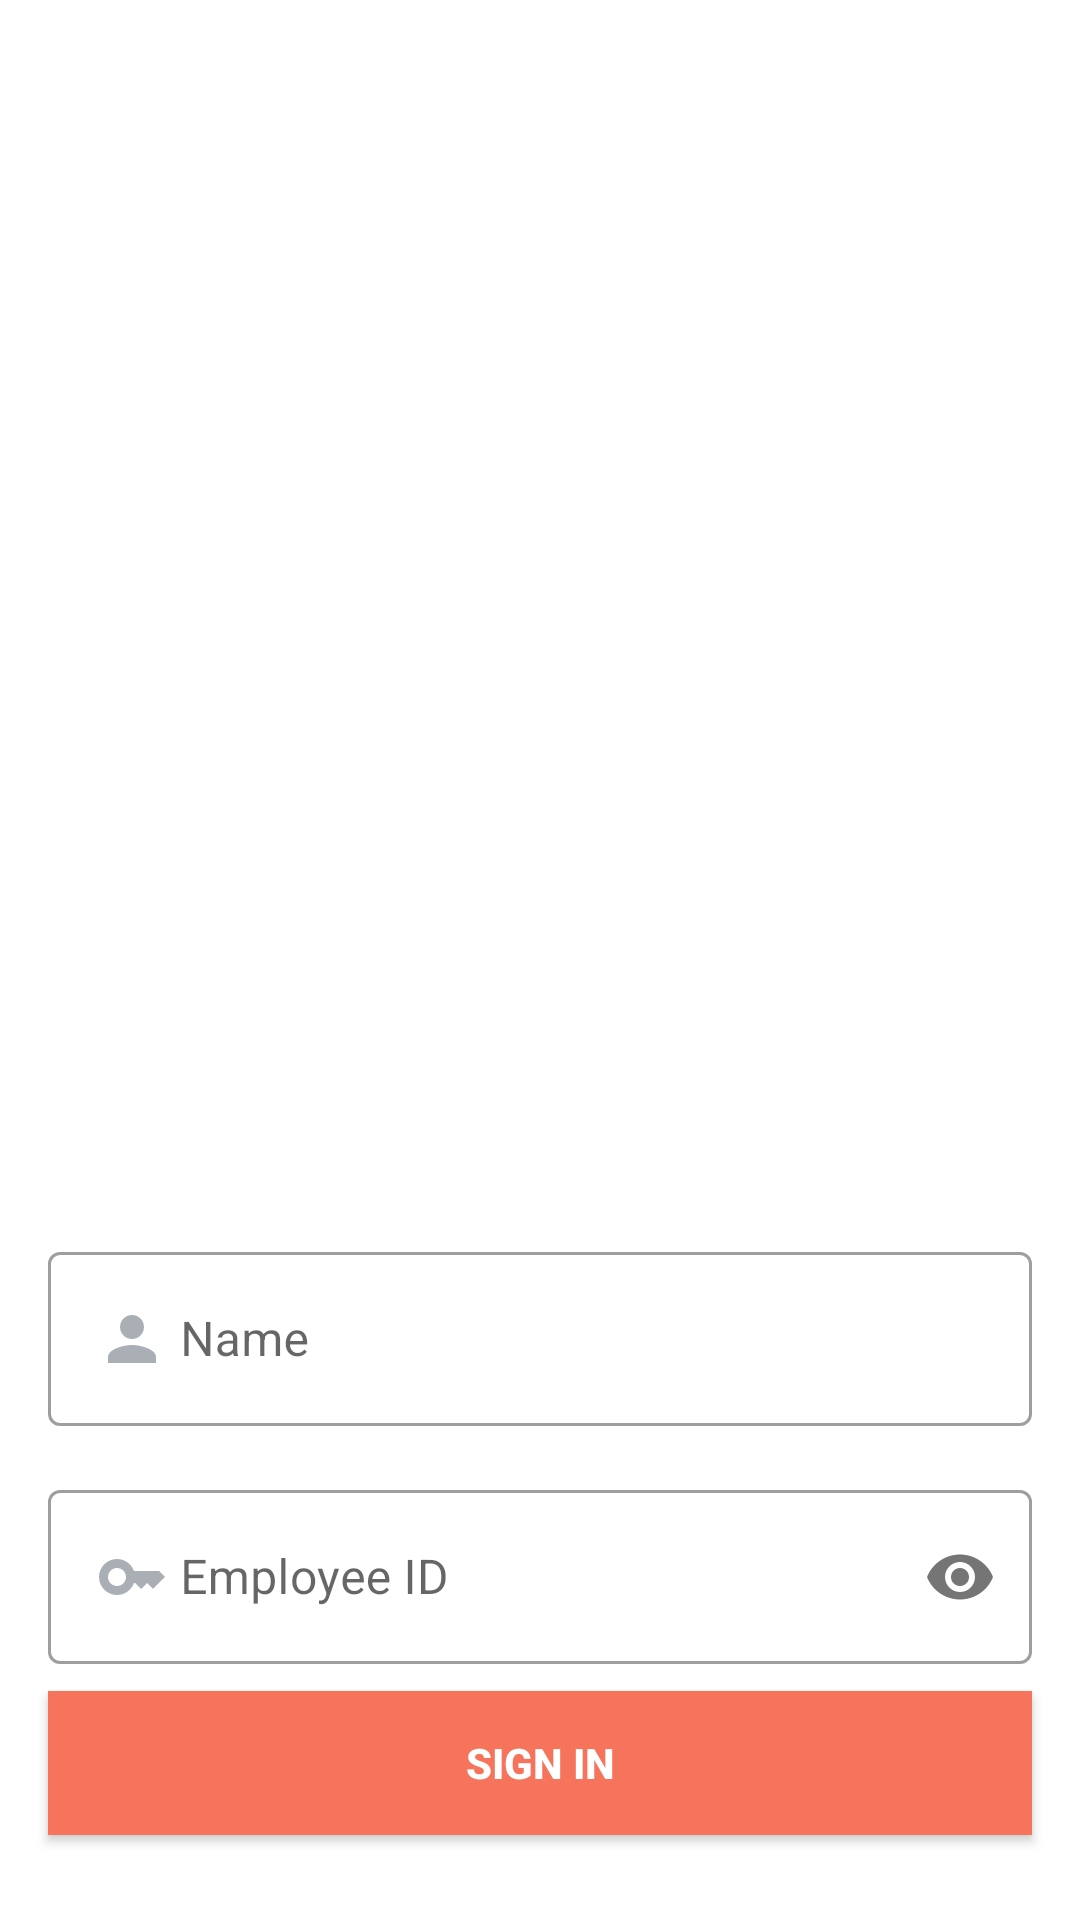

Layout XML and referenced resources for this Android screen:
<!-- AndroidManifest.xml: application theme Theme.GreenGenie -->
<!-- res/layout/activity_garbagelogin.xml -->
<?xml version="1.0" encoding="utf-8"?>
<androidx.constraintlayout.widget.ConstraintLayout xmlns:android="http://schemas.android.com/apk/res/android"
    xmlns:app="http://schemas.android.com/apk/res-auto"
    xmlns:tools="http://schemas.android.com/tools"
    android:layout_width="match_parent"
    android:layout_height="match_parent"
    tools:context=".garbagelogin">

    <com.google.android.material.textfield.TextInputLayout
        android:id="@+id/emailLayout"

        style="@style/Widget.MaterialComponents.TextInputLayout.OutlinedBox"
        android:layout_width="match_parent"
        android:layout_height="wrap_content"
        android:layout_marginHorizontal="16dp"
        android:layout_marginTop="412dp"
        app:layout_constraintEnd_toEndOf="parent"
        app:layout_constraintStart_toStartOf="parent"
        app:layout_constraintTop_toTopOf="parent">

        <com.google.android.material.textfield.TextInputEditText
            android:id="@+id/garbageEt"
            android:layout_width="match_parent"
            android:layout_height="wrap_content"
            android:drawableLeft="@drawable/baseline_person_24"
            android:drawablePadding="4dp"
            android:hint="Name"
            android:inputType="textEmailAddress" />
    </com.google.android.material.textfield.TextInputLayout>

    <com.google.android.material.textfield.TextInputLayout
        android:id="@+id/passwordLayout"
        style="@style/Widget.MaterialComponents.TextInputLayout.OutlinedBox"
        android:layout_width="match_parent"
        android:layout_height="wrap_content"
        android:layout_marginHorizontal="16dp"
        android:layout_marginTop="16dp"
        app:layout_constraintEnd_toEndOf="parent"
        app:layout_constraintStart_toStartOf="parent"
        app:layout_constraintTop_toBottomOf="@id/emailLayout"
        app:passwordToggleEnabled="true">

        <com.google.android.material.textfield.TextInputEditText
            android:id="@+id/garbagepassET"
            android:layout_width="match_parent"
            android:layout_height="wrap_content"
            android:drawableStart="@drawable/baseline_key_24"
            android:drawablePadding="4dp"
            android:hint="Employee ID"
            android:inputType="textPassword" />
    </com.google.android.material.textfield.TextInputLayout>

    <androidx.appcompat.widget.AppCompatButton
        android:id="@+id/gbsigninbutton"
        android:layout_width="0dp"
        android:layout_height="wrap_content"
        android:layout_marginHorizontal="16dp"
        android:background="@color/orange"
        android:text="Sign In"
        android:textColor="@color/white"
        android:textStyle="bold"
        app:layout_constraintBottom_toBottomOf="parent"
        app:layout_constraintEnd_toEndOf="parent"
        app:layout_constraintStart_toStartOf="parent"
        app:layout_constraintTop_toBottomOf="@+id/passwordLayout"
        app:layout_constraintVertical_bias="0.243" />



    <ImageView
        android:id="@+id/imageView4"
        android:layout_width="301dp"
        android:layout_height="302dp"
        app:layout_constraintBottom_toBottomOf="parent"
        app:layout_constraintEnd_toEndOf="parent"
        app:layout_constraintStart_toStartOf="parent"
        app:layout_constraintTop_toTopOf="parent"
        app:layout_constraintVertical_bias="0.158"
        app:srcCompat="@drawable/garbage_back" />

</androidx.constraintlayout.widget.ConstraintLayout>
<!-- resources referenced by this layout -->
<resources>
  <color name="orange">#F6735c</color>
  <color name="white">#FFFFFFFF</color>
  <!-- drawable baseline_key_24 (drawable) -->
  <vector android:height="24dp" android:tint="#A9AFB5"
      android:viewportHeight="24" android:viewportWidth="24"
      android:width="24dp" xmlns:android="http://schemas.android.com/apk/res/android">
      <path android:fillColor="@android:color/white" android:pathData="M21,10h-8.35C11.83,7.67 9.61,6 7,6c-3.31,0 -6,2.69 -6,6s2.69,6 6,6c2.61,0 4.83,-1.67 5.65,-4H13l2,2l2,-2l2,2l4,-4.04L21,10zM7,15c-1.65,0 -3,-1.35 -3,-3c0,-1.65 1.35,-3 3,-3s3,1.35 3,3C10,13.65 8.65,15 7,15z"/>
  </vector>
  <!-- drawable baseline_person_24 (drawable) -->
  <vector android:height="24dp" android:tint="#A9AFB5"
      android:viewportHeight="24" android:viewportWidth="24"
      android:width="24dp" xmlns:android="http://schemas.android.com/apk/res/android">
      <path android:fillColor="@android:color/white" android:pathData="M12,12c2.21,0 4,-1.79 4,-4s-1.79,-4 -4,-4 -4,1.79 -4,4 1.79,4 4,4zM12,14c-2.67,0 -8,1.34 -8,4v2h16v-2c0,-2.66 -5.33,-4 -8,-4z"/>
  </vector>
  <style name="Theme.GreenGenie" parent="Theme.MaterialComponents.DayNight.NoActionBar">
          
          <item name="colorPrimary">@color/orange</item>
          <item name="colorPrimaryVariant">@color/purple_700</item>
          <item name="colorOnPrimary">@color/white</item>
          
          <item name="colorSecondary">@color/orange</item>
          <item name="colorSecondaryVariant">@color/teal_700</item>
          <item name="colorOnSecondary">@color/black</item>
          
          <item name="android:statusBarColor">?attr/colorPrimaryVariant</item>
          
      </style>
  <color name="purple_700">#FF3700B3</color>
  <color name="teal_700">#FF018786</color>
  <color name="black">#FF000000</color>
</resources>
